2-way image classification set "Data" from GitHub (Youngjincha/HQCNN_Crack62K); label vocabulary: crack, concrete surface.

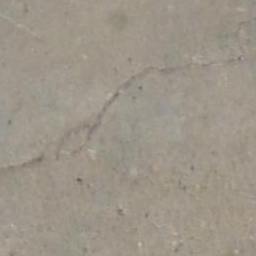
Label: crack

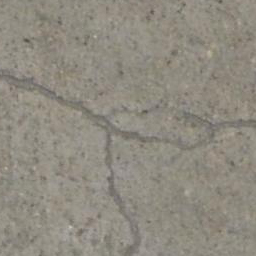
Label: crack

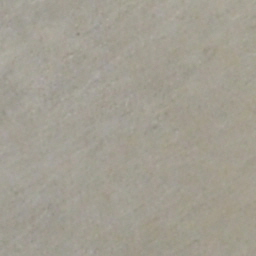
Label: concrete surface

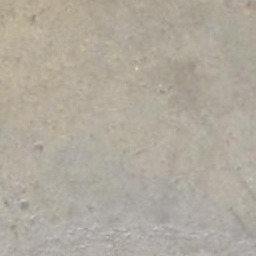
Label: concrete surface

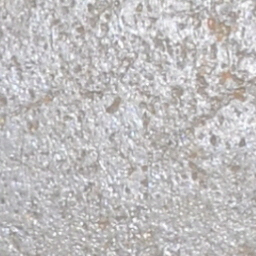
Label: concrete surface

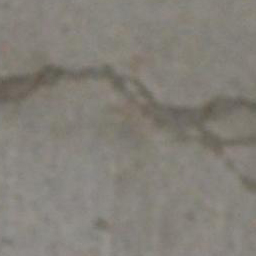
Label: crack
